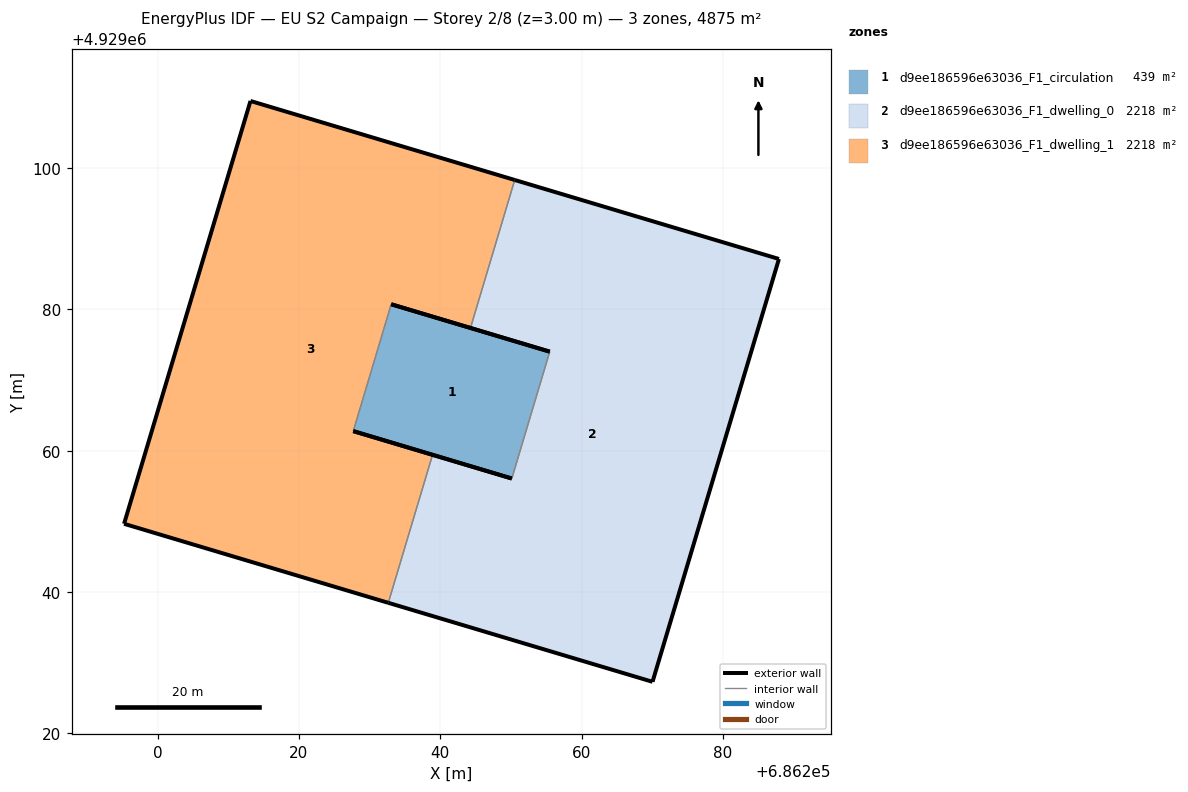
=== STOREY PLAN SPEC (per zone: floor XY polygon, exterior-wall plan segments, windows/doors) ===
zone 1: d9ee186596e63036_F1_circulation  (438.7 m²)
  floor: (686250.13, 4929056.07) (686255.50, 4929074.02) (686233.06, 4929080.73) (686227.69, 4929062.78)
  exterior wall: (686250.13, 4929056.07) – (686227.69, 4929062.78)  [23.4 m]
  exterior wall: (686233.06, 4929080.73) – (686255.50, 4929074.02)  [23.4 m]
  interior walls: 2
zone 2: d9ee186596e63036_F1_dwelling_0  (2217.9 m²)
  floor: (686270.04, 4929027.30) (686287.93, 4929087.14) (686250.54, 4929098.32) (686244.28, 4929077.38) (686255.50, 4929074.02) (686250.13, 4929056.07) (686238.91, 4929059.43) (686232.65, 4929038.48)
  exterior wall: (686270.04, 4929027.30) – (686232.65, 4929038.48)  [39.0 m]
  exterior wall: (686238.91, 4929059.43) – (686250.13, 4929056.07)  [11.7 m]
  exterior wall: (686255.50, 4929074.02) – (686244.28, 4929077.38)  [11.7 m]
  exterior wall: (686250.54, 4929098.32) – (686287.93, 4929087.14)  [39.0 m]
  exterior wall: (686287.93, 4929087.14) – (686270.04, 4929027.30)  [62.5 m]
  interior walls: 3
zone 3: d9ee186596e63036_F1_dwelling_1  (2218.0 m²)
  floor: (686232.65, 4929038.48) (686238.91, 4929059.43) (686227.69, 4929062.78) (686233.06, 4929080.73) (686244.28, 4929077.38) (686250.54, 4929098.32) (686213.15, 4929109.50) (686195.26, 4929049.66)
  exterior wall: (686244.28, 4929077.38) – (686233.06, 4929080.73)  [11.7 m]
  exterior wall: (686227.69, 4929062.78) – (686238.91, 4929059.43)  [11.7 m]
  exterior wall: (686232.65, 4929038.48) – (686195.26, 4929049.66)  [39.0 m]
  exterior wall: (686195.26, 4929049.66) – (686213.15, 4929109.50)  [62.5 m]
  exterior wall: (686213.15, 4929109.50) – (686250.54, 4929098.32)  [39.0 m]
  interior walls: 3

=== DERIVED (storey summary) ===
Building: EU S2 Campaign
Storey: 2 of 8  (floor level z = 3.00 m)
Storey gross floor area: 4874.6 m²
Zones on this storey: 3
  - d9ee186596e63036_F1_circulation: floor 438.7 m²; exterior wall 46.8 m (140.5 m²); WWR 0.0%
  - d9ee186596e63036_F1_dwelling_0: floor 2217.9 m²; exterior wall 163.9 m (491.8 m²); WWR 0.0%
  - d9ee186596e63036_F1_dwelling_1: floor 2218.0 m²; exterior wall 163.9 m (491.8 m²); WWR 0.0%
Zone adjacency (shared interzone walls):
  - d9ee186596e63036_F1_circulation ↔ d9ee186596e63036_F1_dwelling_0
  - d9ee186596e63036_F1_circulation ↔ d9ee186596e63036_F1_dwelling_1
  - d9ee186596e63036_F1_dwelling_0 ↔ d9ee186596e63036_F1_dwelling_1